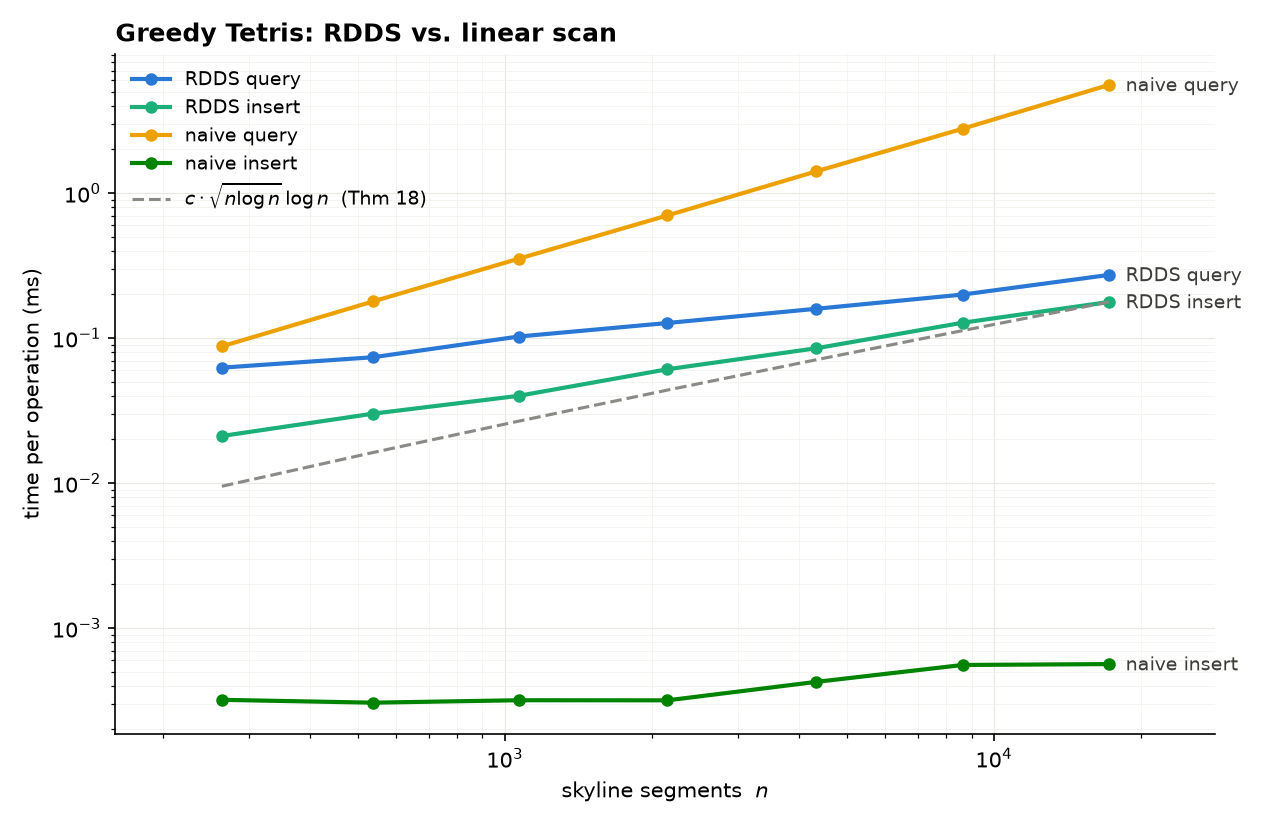

The file beside this chart, header and first rows:
n_segments, construction_s, rdds_query_ms, rdds_insert_ms, naive_query_ms, naive_insert_ms
264.0, 0.0006035, 0.06255, 0.02112, 0.08769, 0.00032
538.0, 0.002207, 0.07378, 0.03012, 0.179, 0.0003059
1067, 0.001888, 0.1025, 0.03997, 0.3526, 0.000318
2151, 0.003649, 0.1271, 0.06097, 0.7017, 0.0003175
4338, 0.007404, 0.1594, 0.08514, 1.413, 0.0004258
8627, 0.0148, 0.1996, 0.1276, 2.778, 0.0005567
17193, 0.02999, 0.2727, 0.1775, 5.576, 0.0005645
